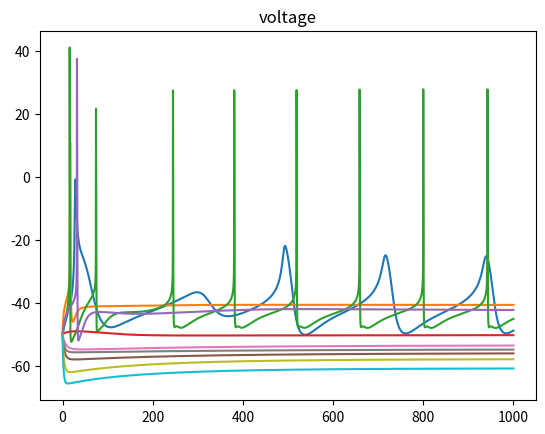

Source code (Python):
import numpy as np
import matplotlib.pyplot as plt

#taken from this bad boi https://journals.physiology.org/doi/epdf/10.1152/jn.00641.2003
#they explicity set the membrane surface area which I should change to reflect morphology when I integrate with the Allen data
#the only thing they vary is the conductance, I geuss I could vary more but let's copy them first
#all voltages in mV, all times in ms
#currents should be in nA
#https://www.jneurosci.org/content/jneuro/18/7/2309.full.pdf
#aparently same model^ ?

def m_or_h_infin(V, top, bottom, Ca_adj = False, Ca = 1):
	mult = 1
	if Ca_adj:
		mult = Ca/(Ca + 3)
	denom = 1 + np.exp((V + top)/bottom)
	return mult/denom

def most_taus(V, numer, top, bottom, offset):
	denom = 1 + np.exp((V + top)/bottom)
	return offset + numer/denom

def double_exp_taus(V, numer, top_1, bottom_1, top_2, bottom_2, offset):
	denom = np.exp((V + top_1)/bottom_1) + np.exp((V + top_2)/bottom_2)
	return offset + numer/denom

def tau_h_Na(V):
	first_mult = 0.67/(1+np.exp((V + 62.9)/(-10)))
	second_mult = 1.5 + 1/(1 + np.exp((V + 34.9)/3.6))
	return first_mult*second_mult

def step_m_or_h(j, tau, infin):
	#j can be m or h, tau should be sef explanatory, infin is m or h infinity
	dj = time_step*(infin - j)/tau
	return dj

def step_Ca2(I_CaT, I_CaS, Ca2):
	#just realized they don't number their equations in this paper, weird
	dCa2 = time_step*(-14.96*(I_CaT + I_CaS) - Ca2 + 0.05)/200
	return dCa2

def current_contrib(A, V, E, g, m, p, h = 1):
	#hey some of the ions dont have h modeles in the table 1, gonna just assume constant 1 for those until i see otherwise
	I = A*g*(m**p)*h*(V-E)
	return I

def nernst(Ca2, Ca2_extra = 3):
	#that constant is currnty set for room temperature, maybe it should be something else like idk, body temperature?
	return 25.693*np.log(Ca2_extra/Ca2)

def m_h_stuff(all_params, V_membrane, Ca2, init_m_h = False):
	if init_m_h:
		#setting all the m values
		all_params[:, 0, 3] = m_or_h_infin(V_membrane, 25.5, -5.29)
		all_params[:, 1, 3] = m_or_h_infin(V_membrane, 27.1, -7.2)
		all_params[:, 2, 3] = m_or_h_infin(V_membrane, 33, -8.1)
		all_params[:, 3, 3] = m_or_h_infin(V_membrane, 27.2, -8.7)
		all_params[:, 4, 3] = m_or_h_infin(V_membrane, 28.3, -12.6, True, Ca2)
		all_params[:, 5, 3] = m_or_h_infin(V_membrane, 12.3, -11.8)
		all_params[:, 6, 3] = m_or_h_infin(V_membrane, 70, 6)
		all_params[:, 7, 3] = 1

		#and now all the h values
		all_params[:, 0, 4] = m_or_h_infin(V_membrane, 48.9, 5.18)
		all_params[:, 1, 4] = m_or_h_infin(V_membrane, 32.1, 5.5)
		all_params[:, 2, 4] = m_or_h_infin(V_membrane, 60, 6.2)
		all_params[:, 3, 4] = m_or_h_infin(V_membrane, 56.9, 4.9)
		all_params[:, 4, 4] = 1
		all_params[:, 5, 4] = 1
		all_params[:, 6, 4] = 1
		all_params[:, 7, 4] = 1

	#setting all the m_infinity values
	all_params[:, 0, 5] = m_or_h_infin(V_membrane, 25.5, -5.29)
	all_params[:, 1, 5] = m_or_h_infin(V_membrane, 27.1, -7.2)
	all_params[:, 2, 5] = m_or_h_infin(V_membrane, 33, -8.1)
	all_params[:, 3, 5] = m_or_h_infin(V_membrane, 27.2, -8.7)
	all_params[:, 4, 5] = m_or_h_infin(V_membrane, 28.3, -12.6, True, Ca2)
	all_params[:, 5, 5] = m_or_h_infin(V_membrane, 12.3, -11.8)
	all_params[:, 6, 5] = m_or_h_infin(V_membrane, 70, 6)
	all_params[:, 7, 5] = 1

	#and now all the h_infinity values
	all_params[:, 0, 6] = m_or_h_infin(V_membrane, 48.9, 5.18)
	all_params[:, 1, 6] = m_or_h_infin(V_membrane, 32.1, 5.5)
	all_params[:, 2, 6] = m_or_h_infin(V_membrane, 60, 6.2)
	all_params[:, 3, 6] = m_or_h_infin(V_membrane, 56.9, 4.9)
	all_params[:, 4, 6] = 1
	all_params[:, 5, 6] = 1
	all_params[:, 6, 6] = 1
	all_params[:, 7, 6] = 1

	#setting all the tau_m values
	all_params[:, 0, 7] = most_taus(V_membrane, -1.26, 120, -25, 1.32)
	all_params[:, 1, 7] = most_taus(V_membrane, -21.3, 68.1, -20.5, 21.7)
	all_params[:, 2, 7] = double_exp_taus(V_membrane, 7, 27, 10, 70, -13, 1.4)
	all_params[:, 3, 7] = most_taus(V_membrane, -10.4, 32.9, -15.2, 11.6)
	all_params[:, 4, 7] = most_taus(V_membrane, -75.1, 46, -22.7, 90.3)
	all_params[:, 5, 7] = most_taus(V_membrane, -6.4, 28.3, -19.2, 7.2)
	all_params[:, 6, 7] = most_taus(V_membrane, 1499, 42.2, -8.73, 272)
	all_params[:, 7, 7] = 1

	#and now all the ta_h values
	all_params[:, 0, 8] = tau_h_Na(V_membrane)
	all_params[:, 1, 8] = most_taus(V_membrane, -89.8, 55, -16.9, 105)
	all_params[:, 2, 8] = double_exp_taus(V_membrane, 150, 55, 9, 65, -16, 60)
	all_params[:, 3, 8] = most_taus(V_membrane, -29.2, 38.9, -26.5, 38.6)
	all_params[:, 4, 8] = 1
	all_params[:, 5, 8] = 1
	all_params[:, 6, 8] = 1
	all_params[:, 7, 8] = 1

	CaReverse = nernst(Ca2)
	all_params[:, 1, 1] = CaReverse[:] #hey if anything is wrong check here I'm highly skeptical
	all_params[:, 2, 1] = CaReverse[:] #hey if anything is wrong check here I'm highly skeptical

	return all_params

def derived_ephys_props(volts_over_time, kind_of_time_step):
	#we want to look at number of spikes and their width
	#-20 is arbitrariy but consistent and good enough for government work
	times_over_neg_20 = volts_over_time > (-20) 
	to_subtract = np.roll(times_over_neg_20, 1) #shift everything over 1 index with a 0 padding
	
	num_spikes = np.sum(np.abs(np.add(times_over_neg_20, -1*to_subtract)))/2
	mean_spike_width = kind_of_time_step*len(volts_over_time)
	if num_spikes != 0:
		mean_spike_width = kind_of_time_step*np.sum(times_over_neg_20)/num_spikes
	first_spike_time = kind_of_time_step*np.argmax(times_over_neg_20 == 1)
	last_spike_time = kind_of_time_step*(len(times_over_neg_20) - np.argmax(times_over_neg_20[::-1] == 1))
	peak_volt = np.max(volts_over_time)
	sag_volt = np.min(volts_over_time)
	
	return peak_volt, sag_volt, num_spikes, mean_spike_width, first_spike_time, last_spike_time
	

num_neurons = 10
A = 6.28E-4 #area in cm^2?
C = 6.28E-1 #capacitence in nF, something tells me they picked this to mostly cancel with area
time_step = 0.05
sim_length = 1000
sim_steps = int(sim_length/time_step)
print(sim_steps)

areas = np.random.normal(A, A/10, num_neurons)
caps = np.random.normal(C, C/10, num_neurons)

#conductance in mS/cm^2 ?
mult = 1000
Na_g = 200*mult
CaT_g = 12.5*mult
CaS_g = 10*mult
A_g = 50*mult
KCa_g = 25*mult
Kd_g = 125*mult
H_g = 0.5*mult
Leak_g = 0.5*mult

NaReverse = 50
KCaReverse = -80
KdReverse = -80
AReverse = -80
HReverse = -20
LeakReverse = np.random.randint(-80, -35, num_neurons)

#volatile initialization
V_membrane = -50*np.ones(num_neurons)
Ca2 = 0.05*np.ones(num_neurons)
CaReverse = nernst(Ca2)*np.ones(num_neurons)
I_ext = 0.5*np.ones(num_neurons)

#I genuinely don't know if the time constants are meant to be constant, like yeah they should be but they are functions of V so like?
#I think they do change bc of top of page 3 but like 
#max conductance, reverse potential, p, m, h, m_infinity, h_infinity, tau_m, tau_h
all_params = np.zeros((num_neurons, 8, 9))
for n in range(num_neurons):
	all_params[n, :, 0] = [Na_g, CaT_g, CaS_g, A_g, KCa_g, Kd_g, H_g, Leak_g]*np.random.rand(8)
	all_params[n, :, 1] = [NaReverse, CaReverse[n], CaReverse[n], AReverse, KCaReverse, KdReverse, HReverse, LeakReverse[n]] #hey if anything is wrong check here I'm highly skeptical
	all_params[n, :, 2] = [3, 3, 3, 3, 4, 4, 1, 1]
all_params = m_h_stuff(all_params, V_membrane, Ca2, init_m_h = True)

Vs = np.zeros((num_neurons, sim_steps))
Cas = np.zeros((num_neurons, sim_steps))
Cas_reverse = np.zeros((num_neurons, sim_steps))
current_names = ['leak', 'Na', 'CaT', 'CaS', 'A', 'KCa', 'Kd', 'H']
currents = np.zeros((num_neurons, 8, sim_steps))

for s in range(sim_steps):
	
	all_params = m_h_stuff(all_params, V_membrane, Ca2)
	
	
	for index in range(len(all_params[0])):
		if index < 4:
			all_params[:, index, 4] += time_step*(all_params[:, index, 6] - all_params[:, index, 4])/all_params[:, index, 8]
		all_params[:, index, 3] += time_step*(all_params[:, index, 5] - all_params[:, index, 3])/all_params[:, index, 7]
		
	current_sum = np.zeros((num_neurons, 8))
	for index in range(len(all_params[0])):
		current_sum[:, index] = (current_contrib(areas, V_membrane, all_params[:, index, 1], all_params[:, index, 0], all_params[:, index, 3], all_params[:, index, 2], all_params[:, index, 4]))
	
	dV = time_step*(-1*np.sum(current_sum, axis = 1) + I_ext)/C
	V_membrane += dV
	
	Ca2 += step_Ca2(current_sum[:, 1], current_sum[:, 2], Ca2)
	
	Vs[:, s] = V_membrane[:]
	Cas[:, s] = Ca2[:]
	#currents[:, s] = current_sum
	#Cas_reverse[s] = nernst(Ca2)
	#print(V_membrane, Ca2, dV, all_params[:, 3:5])

conduct_and_rest = []
leaks = []
for n in range(num_neurons):
	plt.plot(np.linspace(0, sim_length, sim_steps), Vs[n])
	plt.title('voltage')
	plt.show()
	print(derived_ephys_props(Vs[n], time_step))


